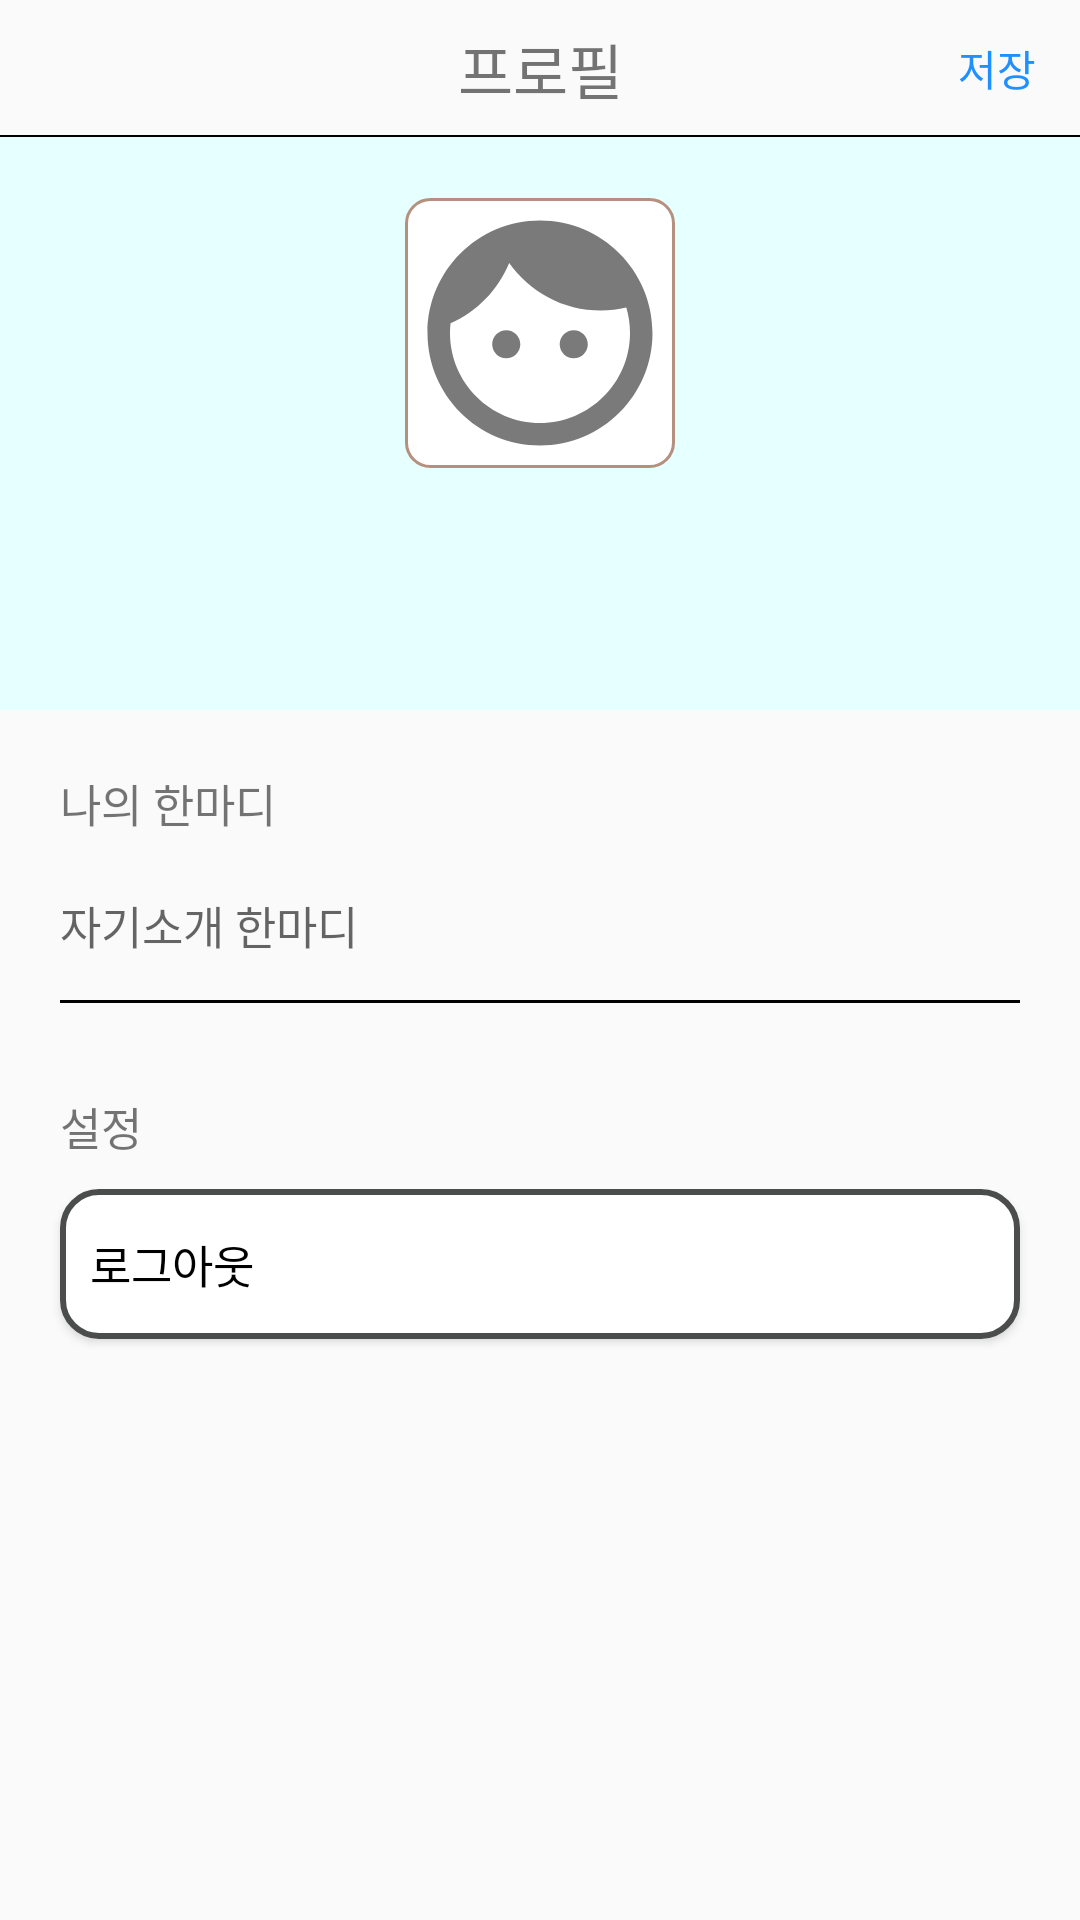

Here is an Android app screen rendered from its layout file. Give the layout XML and the strings, colors and styles it references.
<!-- AndroidManifest.xml: application theme AppTheme -->
<!-- res/layout/fragment_profile.xml -->
<?xml version="1.0" encoding="utf-8"?>
<androidx.constraintlayout.widget.ConstraintLayout xmlns:android="http://schemas.android.com/apk/res/android"
    xmlns:app="http://schemas.android.com/apk/res-auto"
    android:layout_width="match_parent"
    android:layout_height="match_parent">

    <TextView
        android:id="@+id/textView3"
        android:layout_width="wrap_content"
        android:layout_height="wrap_content"
        android:text="@string/profile_text"
        android:textSize="20sp"
        app:layout_constraintBottom_toBottomOf="@+id/view"
        app:layout_constraintEnd_toEndOf="parent"
        app:layout_constraintStart_toStartOf="parent"
        app:layout_constraintTop_toTopOf="parent" />

    <Button
        android:id="@+id/P_save"
        style="?android:attr/borderlessButtonStyle"
        android:layout_width="55dp"
        android:layout_height="0dp"
        android:text="@string/save_text"
        android:textColor="@color/blue"
        app:layout_constraintBottom_toBottomOf="@+id/view"
        app:layout_constraintEnd_toEndOf="parent"
        app:layout_constraintTop_toTopOf="parent" />

    <View
        android:id="@+id/view"
        android:layout_width="match_parent"
        android:layout_height="0.5dp"
        android:layout_marginTop="45dp"
        android:background="@color/black"
        app:layout_constraintStart_toStartOf="parent"
        app:layout_constraintTop_toTopOf="parent" />

    <FrameLayout
        android:id="@+id/backColor"
        android:layout_width="0dp"
        android:layout_height="0dp"
        android:background="@color/sky"
        app:layout_constraintBottom_toBottomOf="@+id/P_email"
        app:layout_constraintEnd_toEndOf="parent"
        app:layout_constraintStart_toStartOf="parent"
        app:layout_constraintTop_toBottomOf="@+id/view" />

    <ImageButton
        android:id="@+id/P_profileImage"
        android:layout_width="90dp"
        android:layout_height="90dp"
        android:background="@drawable/profile_border"
        android:scaleType="fitXY"
        android:src="@drawable/profile_icon"
        app:layout_constraintBottom_toBottomOf="@+id/backColor"
        app:layout_constraintDimensionRatio="1"
        app:layout_constraintEnd_toEndOf="parent"
        app:layout_constraintStart_toStartOf="parent"
        app:layout_constraintTop_toTopOf="@id/backColor"
        app:layout_constraintVertical_bias="0.2" />

    <TextView
        android:id="@+id/P_nickname"
        android:layout_width="0dp"
        android:layout_height="wrap_content"
        android:gravity="center"
        android:padding="10dp"
        android:textSize="18sp"
        app:layout_constraintEnd_toEndOf="parent"
        app:layout_constraintStart_toStartOf="parent"
        app:layout_constraintTop_toBottomOf="@+id/P_profileImage" />

    <TextView
        android:id="@+id/P_email"
        android:layout_width="0dp"
        android:layout_height="wrap_content"
        android:gravity="center"
        android:padding="10dp"
        android:textSize="12sp"
        app:layout_constraintEnd_toEndOf="parent"
        app:layout_constraintStart_toStartOf="parent"
        app:layout_constraintTop_toBottomOf="@+id/P_nickname" />

    <TextView
        android:id="@+id/P_introduceText"
        android:layout_width="wrap_content"
        android:layout_height="wrap_content"
        android:layout_margin="20dp"
        android:text="@string/introduce_text"
        android:textSize="15sp"
        app:layout_constraintStart_toStartOf="parent"
        app:layout_constraintTop_toBottomOf="@+id/backColor" />

    <EditText
        android:id="@+id/P_introduce"
        android:layout_width="0dp"
        android:layout_height="wrap_content"
        android:layout_marginStart="20dp"
        android:layout_marginTop="10dp"
        android:layout_marginEnd="20dp"
        android:background="@null"
        android:hint="@string/introduce_hint"
        android:minLines="2"
        android:textSize="15sp"
        app:layout_constraintEnd_toEndOf="parent"
        app:layout_constraintStart_toStartOf="parent"
        app:layout_constraintTop_toBottomOf="@id/P_introduceText" />

    <View
        android:id="@+id/view2"
        android:layout_width="0dp"
        android:layout_height="1dp"
        android:layout_marginTop="5dp"
        android:background="@color/black"
        app:layout_constraintEnd_toEndOf="@+id/P_introduce"
        app:layout_constraintStart_toStartOf="@+id/P_introduce"
        app:layout_constraintTop_toBottomOf="@+id/P_introduce" />

    <TextView
        android:id="@+id/P_settingText"
        android:layout_width="wrap_content"
        android:layout_height="wrap_content"
        android:layout_marginStart="20dp"
        android:layout_marginTop="30dp"
        android:text="@string/setting_text"
        android:textSize="15sp"
        app:layout_constraintStart_toStartOf="parent"
        app:layout_constraintTop_toBottomOf="@+id/view2" />

    <Button
        android:id="@+id/P_logout"
        android:layout_width="0dp"
        android:layout_height="50dp"
        android:layout_marginStart="20dp"
        android:layout_marginTop="10dp"
        android:layout_marginEnd="20dp"
        android:background="@drawable/button7"
        android:gravity="start|center"
        android:padding="10dp"
        android:text="@string/logout_text"
        android:textSize="15sp"
        app:layout_constraintEnd_toEndOf="parent"
        app:layout_constraintStart_toStartOf="parent"
        app:layout_constraintTop_toBottomOf="@+id/P_settingText" />

    <ProgressBar
        android:id="@+id/P_progressBar"
        style="@style/Widget.AppCompat.ProgressBar"
        android:layout_width="wrap_content"
        android:layout_height="wrap_content"
        android:theme="@style/Widget.AppCompat.ProgressBar"
        android:visibility="invisible"
        app:layout_constraintBottom_toBottomOf="parent"
        app:layout_constraintEnd_toEndOf="parent"
        app:layout_constraintStart_toStartOf="parent"
        app:layout_constraintTop_toTopOf="parent" />

</androidx.constraintlayout.widget.ConstraintLayout>
<!-- resources referenced by this layout -->
<resources>
  <color name="black">#000000</color>
  <color name="blue">#1E90FF</color>
  <color name="sky">#E6FFFF</color>
  <!-- drawable button7 (drawable) -->
  <?xml version="1.0" encoding="utf-8"?>
  <selector xmlns:android="http://schemas.android.com/apk/res/android">
      <item android:state_selected="true">
          <shape>
              <solid android:color="@color/white" />
              <stroke
                  android:width="2dp"
                  android:color="@color/violet" />
              <corners
                  android:bottomLeftRadius="12dp"
                  android:bottomRightRadius="12dp"
                  android:topLeftRadius="12dp"
                  android:topRightRadius="12dp" />
          </shape>
      </item>
      <item android:state_selected="false">
          <shape>
              <solid android:color="@color/white" />
              <stroke
                  android:width="2dp"
                  android:color="#4b4c4c" />
              <corners
                  android:bottomLeftRadius="12dp"
                  android:bottomRightRadius="12dp"
                  android:topLeftRadius="12dp"
                  android:topRightRadius="12dp" />
          </shape>
      </item>
  </selector>
  <!-- drawable profile_border (drawable) -->
  <?xml version="1.0" encoding="utf-8"?>
  <shape xmlns:android="http://schemas.android.com/apk/res/android"
         android:shape="rectangle" >
      <solid android:color="#FFF" />
      <corners
              android:bottomLeftRadius="8dp"
              android:bottomRightRadius="8dp"
              android:topLeftRadius="8dp"
              android:topRightRadius="8dp" />
      <stroke
              android:width="1dp"
              android:color="#b6907f" />
  </shape>
  <!-- drawable profile_icon (drawable) -->
  <vector android:height="24dp" android:tint="#7A7A7A"
      android:viewportHeight="24.0" android:viewportWidth="24.0"
      android:width="24dp" xmlns:android="http://schemas.android.com/apk/res/android">
      <path android:fillColor="#FF000000" android:pathData="M9,11.75c-0.69,0 -1.25,0.56 -1.25,1.25s0.56,1.25 1.25,1.25 1.25,-0.56 1.25,-1.25 -0.56,-1.25 -1.25,-1.25zM15,11.75c-0.69,0 -1.25,0.56 -1.25,1.25s0.56,1.25 1.25,1.25 1.25,-0.56 1.25,-1.25 -0.56,-1.25 -1.25,-1.25zM12,2C6.48,2 2,6.48 2,12s4.48,10 10,10 10,-4.48 10,-10S17.52,2 12,2zM12,20c-4.41,0 -8,-3.59 -8,-8 0,-0.29 0.02,-0.58 0.05,-0.86 2.36,-1.05 4.23,-2.98 5.21,-5.37C11.07,8.33 14.05,10 17.42,10c0.78,0 1.53,-0.09 2.25,-0.26 0.21,0.71 0.33,1.47 0.33,2.26 0,4.41 -3.59,8 -8,8z"/>
  </vector>
  <string name="introduce_hint">자기소개 한마디</string>
  <string name="introduce_text">나의 한마디</string>
  <string name="logout_text">로그아웃</string>
  <string name="profile_text">프로필</string>
  <string name="save_text">저장</string>
  <string name="setting_text">설정</string>
  <style name="AppTheme" parent="Theme.AppCompat.Light.DarkActionBar">
          
          <item name="colorPrimary">@color/colorPrimary</item>
          <item name="colorPrimaryDark">@color/colorPrimaryDark</item>
          <item name="colorAccent">@color/colorAccent</item>
          <item name="android:textColorPrimary">@color/black</item>
          
          <item name="windowActionBar">false</item>
          <item name="windowNoTitle">true</item>
      </style>
  <color name="white">#ffffff</color>
  <color name="violet">#8B00FF</color>
  <color name="colorPrimary">#008577</color>
  <color name="colorPrimaryDark">#00574B</color>
  <color name="colorAccent">#D81B60</color>
</resources>
